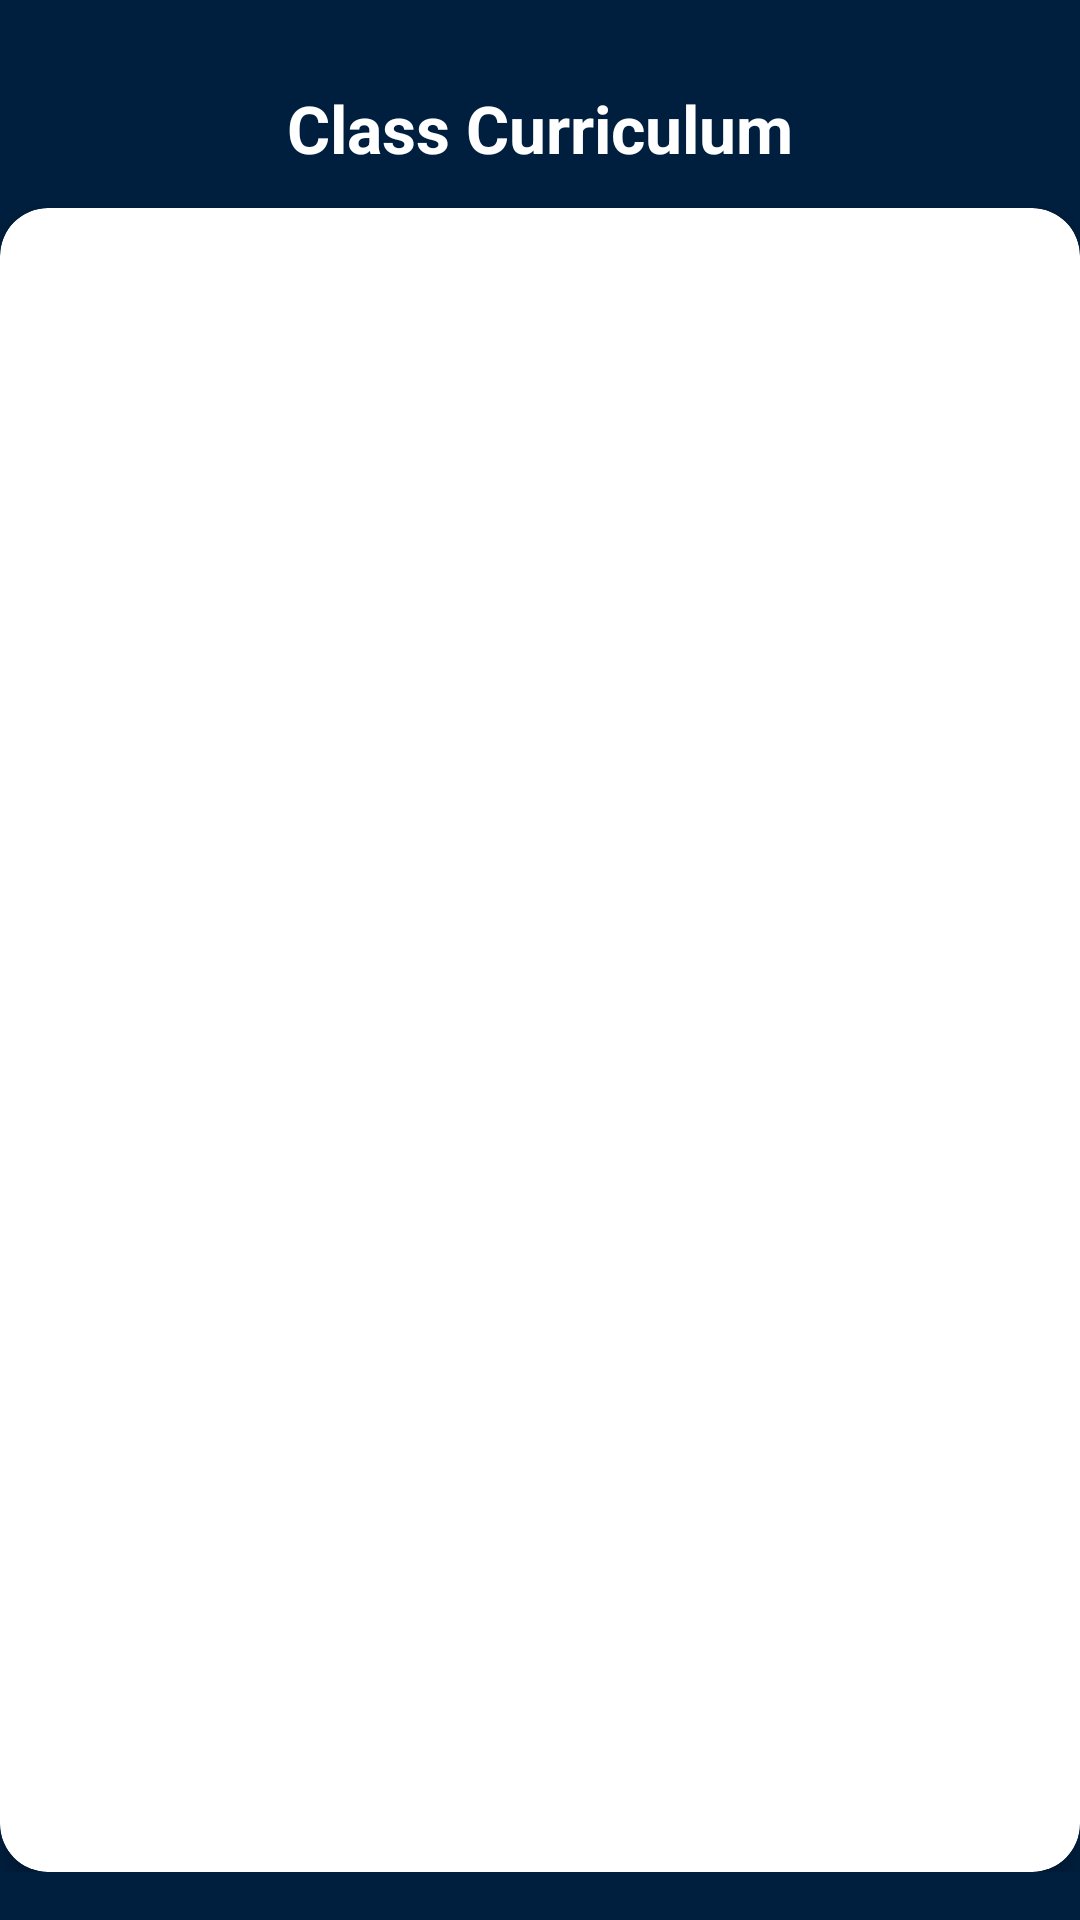

Write the Android layout XML for this screen, with the resource values it uses.
<!-- AndroidManifest.xml: application theme Theme.ECONNECT12 -->
<!-- res/layout/activity_view_curriculum.xml -->
<?xml version="1.0" encoding="utf-8"?>
<androidx.constraintlayout.widget.ConstraintLayout xmlns:android="http://schemas.android.com/apk/res/android"
    xmlns:app="http://schemas.android.com/apk/res-auto"
    android:layout_width="match_parent"
    android:layout_height="match_parent"
    android:background="@color/navy_blue"
    android:paddingTop="16dp"
    android:paddingBottom="16dp">

    
    <TextView
        android:id="@+id/titleTextView"
        android:layout_width="0dp"
        android:layout_height="wrap_content"
        android:text="Class Curriculum"
        android:textSize="22sp"
        android:textStyle="bold"
        android:textColor="@android:color/white"
        android:gravity="center"
        android:padding="12dp"
        app:layout_constraintTop_toTopOf="parent"
        app:layout_constraintStart_toStartOf="parent"
        app:layout_constraintEnd_toEndOf="parent" />

    
    <androidx.cardview.widget.CardView
        android:id="@+id/cardContainer"
        android:layout_width="0dp"
        android:layout_height="0dp"
        app:cardElevation="4dp"
        app:cardCornerRadius="16dp"
        android:backgroundTint="@android:color/white"
        app:layout_constraintTop_toBottomOf="@id/titleTextView"
        app:layout_constraintBottom_toBottomOf="parent"
        app:layout_constraintStart_toStartOf="parent"
        app:layout_constraintEnd_toEndOf="parent">

        <androidx.constraintlayout.widget.ConstraintLayout
            android:layout_width="match_parent"
            android:layout_height="656dp"
            android:padding="16dp">

            
            <androidx.recyclerview.widget.RecyclerView
                android:id="@+id/classRecyclerView"
                android:layout_width="0dp"
                android:layout_height="0dp"
                android:paddingBottom="8dp"
                android:scrollbars="vertical"
                app:layout_constraintBottom_toTopOf="@id/curriculumCard"
                app:layout_constraintEnd_toEndOf="parent"
                app:layout_constraintStart_toStartOf="parent"
                app:layout_constraintTop_toTopOf="parent" />

            
            <androidx.cardview.widget.CardView
                android:id="@+id/curriculumCard"
                android:layout_width="0dp"
                android:layout_height="wrap_content"
                android:layout_marginTop="8dp"
                app:cardCornerRadius="12dp"
                app:cardElevation="2dp"
                app:layout_constraintBottom_toBottomOf="parent"
                app:layout_constraintEnd_toEndOf="parent"
                app:layout_constraintStart_toStartOf="parent"
                app:layout_constraintTop_toBottomOf="@id/classRecyclerView">

                <TextView
                    android:id="@+id/curriculumTextView"
                    android:layout_width="match_parent"
                    android:layout_height="wrap_content"
                    android:padding="16dp"
                    android:text="Select a class to view the curriculum"
                    android:textColor="#444444"
                    android:textSize="16sp" />
            </androidx.cardview.widget.CardView>

        </androidx.constraintlayout.widget.ConstraintLayout>
    </androidx.cardview.widget.CardView>

</androidx.constraintlayout.widget.ConstraintLayout>
<!-- resources referenced by this layout -->
<resources>
  <color name="navy_blue">#001F3F</color>
  <style name="Theme.ECONNECT12" parent="Base.Theme.ECONNECT12" />
  <style name="Base.Theme.ECONNECT12" parent="Theme.Material3.DayNight.NoActionBar">
          
          
      </style>
</resources>
